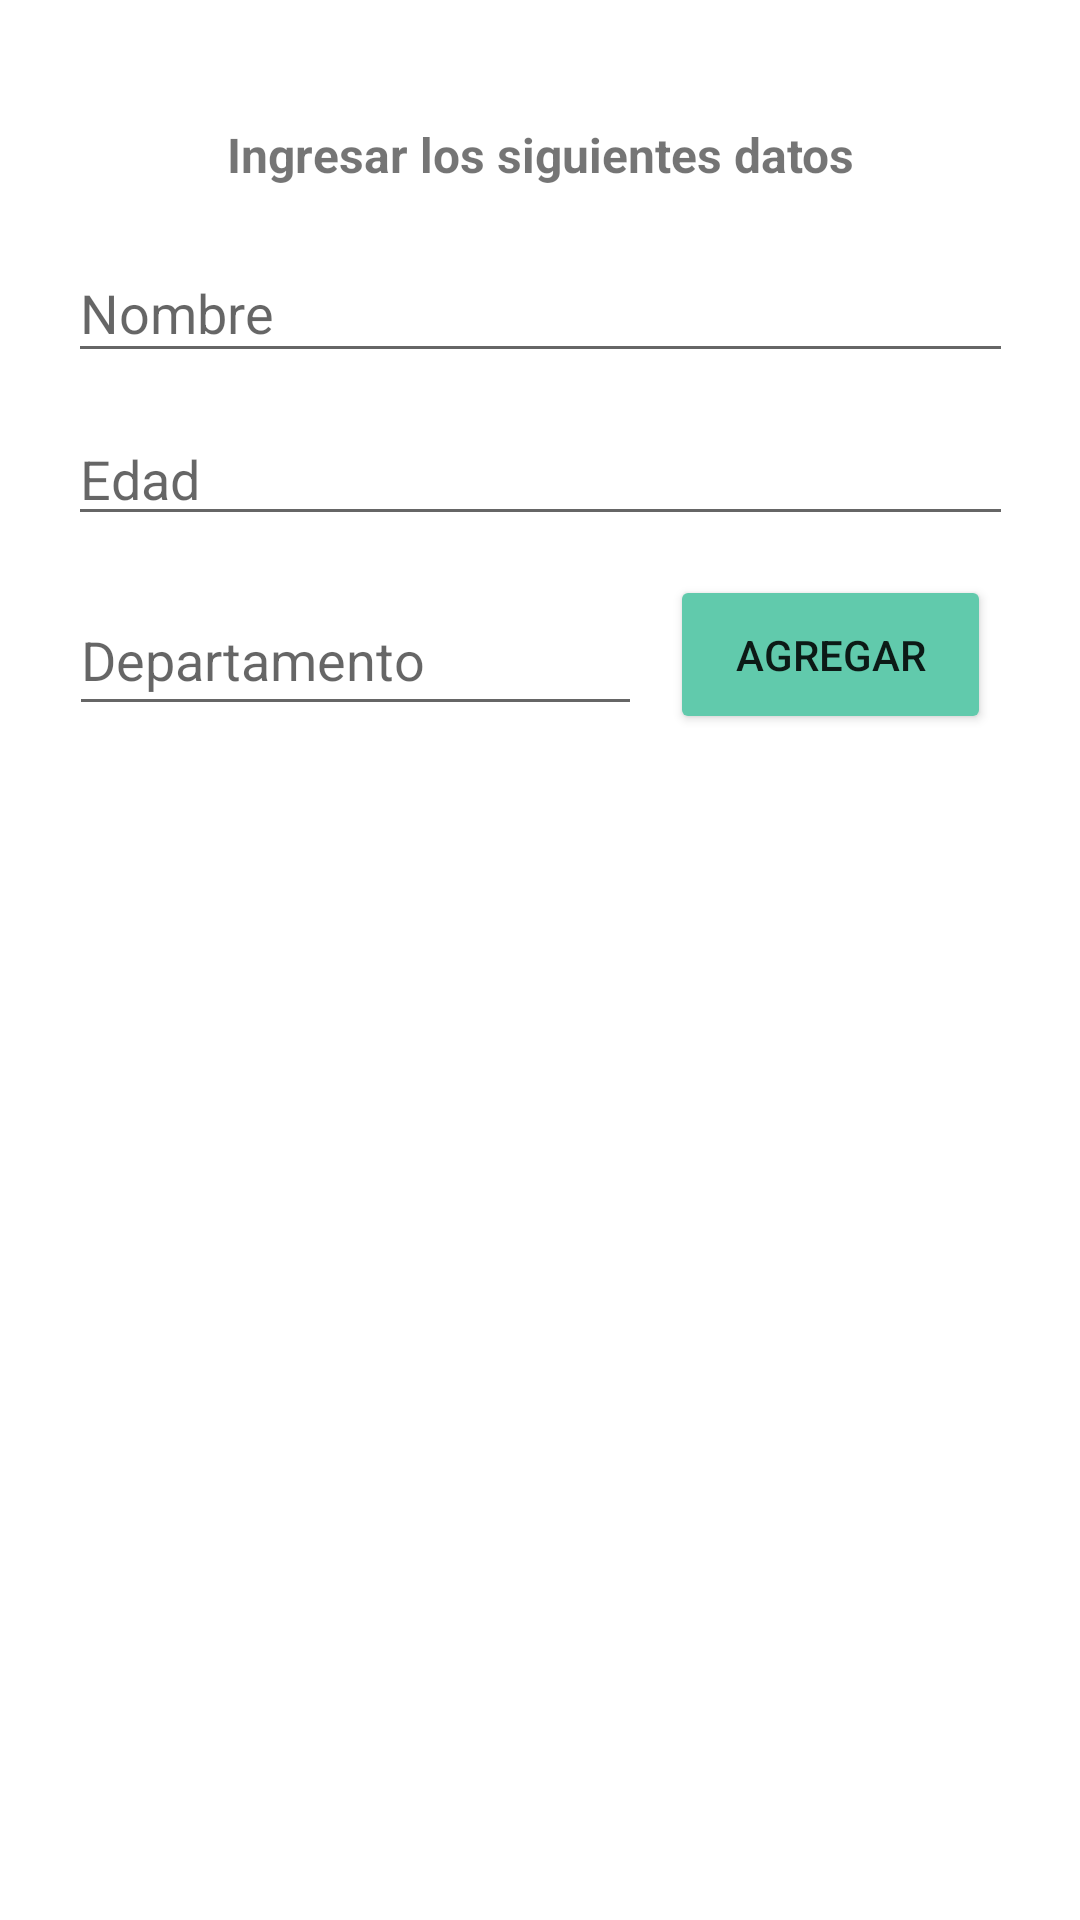

The Android layout XML behind this screen, and the referenced resources:
<!-- AndroidManifest.xml: application theme Theme.LAB02PROGRAIV -->
<!-- res/layout/activity_main.xml -->
<?xml version="1.0" encoding="utf-8"?>
<androidx.constraintlayout.widget.ConstraintLayout xmlns:android="http://schemas.android.com/apk/res/android"
    xmlns:app="http://schemas.android.com/apk/res-auto"
    xmlns:tools="http://schemas.android.com/tools"
    android:layout_width="match_parent"
    android:layout_height="match_parent"
    android:backgroundTint="#419144"
    tools:context=".MainActivity">

    <EditText
        android:id="@+id/et_Depar"
        android:layout_width="191dp"
        android:layout_height="47dp"
        android:ems="10"
        android:hint="Departamento"
        android:inputType="textPersonName"
        app:layout_constraintBottom_toBottomOf="parent"
        app:layout_constraintEnd_toEndOf="@+id/lv_Nombres"
        app:layout_constraintHorizontal_bias="0.0"
        app:layout_constraintStart_toStartOf="@+id/lv_Nombres"
        app:layout_constraintTop_toTopOf="parent"
        app:layout_constraintVertical_bias="0.329" />

    <EditText
        android:id="@+id/et_Nombre"
        android:layout_width="315dp"
        android:layout_height="43dp"
        android:ems="10"
        android:hint="Nombre"
        android:inputType="textPersonName"
        app:layout_constraintBottom_toBottomOf="parent"
        app:layout_constraintEnd_toEndOf="@+id/lv_Nombres"
        app:layout_constraintStart_toStartOf="@+id/lv_Nombres"
        app:layout_constraintTop_toTopOf="parent"
        app:layout_constraintVertical_bias="0.136" />

    <EditText
        android:id="@+id/etn_Edad"
        android:layout_width="315dp"
        android:layout_height="41dp"
        android:ems="10"
        android:hint="Edad"
        android:inputType="number"
        app:layout_constraintBottom_toBottomOf="parent"
        app:layout_constraintEnd_toEndOf="@+id/lv_Nombres"
        app:layout_constraintStart_toStartOf="@+id/lv_Nombres"
        app:layout_constraintTop_toTopOf="parent"
        app:layout_constraintVertical_bias="0.23" />

    <Button
        android:id="@+id/btn_Agregar"
        android:layout_width="107dp"
        android:layout_height="53dp"
        android:layout_marginBottom="36dp"
        android:backgroundTint="#61CAAC"
        android:onClick="agregarDatos"
        android:text="Agregar"
        app:layout_constraintBottom_toBottomOf="parent"
        app:layout_constraintEnd_toEndOf="@+id/lv_Nombres"
        app:layout_constraintHorizontal_bias="0.968"
        app:layout_constraintStart_toStartOf="@+id/lv_Nombres"
        app:layout_constraintTop_toTopOf="parent"
        app:layout_constraintVertical_bias="0.348" />

    <ListView
        android:id="@+id/lv_Nombres"
        android:layout_width="314dp"
        android:layout_height="232dp"
        android:layout_marginStart="8dp"
        android:layout_marginTop="8dp"
        android:layout_marginEnd="8dp"
        android:layout_marginBottom="8dp"
        app:layout_constraintBottom_toBottomOf="parent"
        app:layout_constraintEnd_toEndOf="parent"
        app:layout_constraintHorizontal_bias="0.496"
        app:layout_constraintStart_toStartOf="parent"
        app:layout_constraintTop_toTopOf="parent"
        app:layout_constraintVertical_bias="0.617" />

    <TextView
        android:id="@+id/tv_Select"
        android:layout_width="311dp"
        android:layout_height="72dp"
        android:layout_marginTop="28dp"
        android:longClickable="false"
        android:textSize="15sp"
        app:layout_constraintBottom_toBottomOf="parent"
        app:layout_constraintEnd_toEndOf="parent"
        app:layout_constraintHorizontal_bias="0.514"
        app:layout_constraintStart_toStartOf="parent"
        app:layout_constraintTop_toBottomOf="@+id/lv_Nombres"
        app:layout_constraintVertical_bias="0.146" />

    <TextView
        android:id="@+id/textView"
        android:layout_width="wrap_content"
        android:layout_height="wrap_content"
        android:text="Ingresar los siguientes datos"
        android:textSize="16sp"
        android:textStyle="bold"
        app:layout_constraintBottom_toTopOf="@+id/et_Nombre"
        app:layout_constraintEnd_toEndOf="@+id/lv_Nombres"
        app:layout_constraintStart_toStartOf="@+id/lv_Nombres"
        app:layout_constraintTop_toTopOf="parent"
        app:layout_constraintVertical_bias="0.68" />
</androidx.constraintlayout.widget.ConstraintLayout>
<!-- resources referenced by this layout -->
<resources>
  <style name="Theme.LAB02PROGRAIV" parent="Theme.MaterialComponents.DayNight.DarkActionBar">
          
          <item name="colorPrimary">@color/purple_500</item>
          <item name="colorPrimaryVariant">@color/purple_700</item>
          <item name="colorOnPrimary">@color/white</item>
          
          <item name="colorSecondary">@color/teal_200</item>
          <item name="colorSecondaryVariant">@color/teal_700</item>
          <item name="colorOnSecondary">@color/black</item>
          
          <item name="android:statusBarColor" tools:targetApi="l">?attr/colorPrimaryVariant</item>
          
      </style>
  <!-- not gathered from this repository: default colours our renderer supplied (Android Studio template values) -->
  <color name="purple_500">#FF6200EE</color>
  <color name="purple_700">#FF3700B3</color>
  <color name="teal_200">#FF03DAC5</color>
  <color name="teal_700">#FF018786</color>
  <color name="black">#FF000000</color>
  <color name="white">#FFFFFFFF</color>
</resources>
